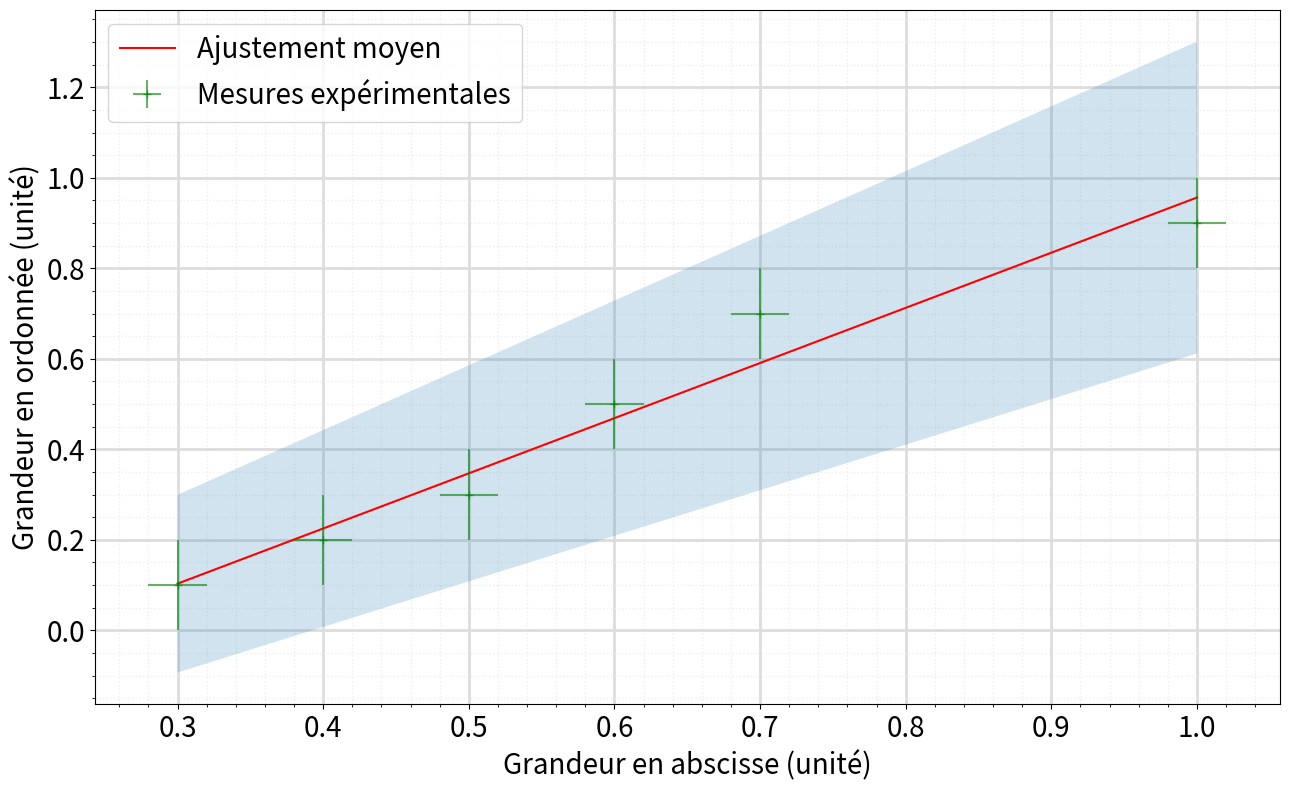

The script that saved this image:
#!/usr/bin/env python3
# -*- coding: utf-8 -*-
"""
Created on Sat Nov  9 17:20:09 2024

[redacted]
objectifs du TP :
    - caractériser le bruit du générateur basse fréquence intégré à l'oscilloscope
    - Comprendre et prendre en main un algorithme de monte-carlo
    - mettre en évidence le phénomène de résonance stochastique
"""

# en cas d'erreur mentionnant scipy lors de la première installation, installer scipy en copiant la commande suivante dans la console : pip install scipy

import numpy as np
import matplotlib.pyplot as plt
from scipy import special
from scipy.optimize import curve_fit


def modele_affine(x, a, b):
    """ Modèle d'ajustement affine
    ATTENTION : il prend en entrée "x" un array numpy et ressort en sortie un array numpy
    Si vous lui donnez pour x une liste b*x la concaténera, pour peu que b soit un entier
    a est l'odronnée à l'origine et b le coefficient directeur
    """
    return (a+b*x)

#vous pouvez tout à fait, en modifiant ce script, définir un modèle d'ajustement linéaire, supposant donc par défaut que l'ordonnée à l'origine est nulle.


plt.close('all') #On ferme tout graphique précédemment ouvert



fig,ax = plt.subplots(figsize=(13, 8))

verbose = False #permet d'afficher tous les tirages aléatoires sur le graphique, comme sur la première figure de la page 5 du polycopié



x=[0.3,0.4,0.5,0.6,0.7,1]
deltax=[0.02,0.02,0.02,0.02,0.02,0.02]# Delta x donnant l'intervalle de confiance à 95% pour

y=[0.1,0.2,0.3,0.5,0.7,0.9]
deltay = [0.1,0.1,0.1,0.1,0.1,0.1]


modele = modele_affine #Pour changer le modèle d'ajustement, remplacer modele_affine par le nom de la fonction d'ajustement que vous souhaitez utiliser



# On ajuste la fonction en utilisant curve_fit (minimisation de chi²)


N = int(1e3) #on réalise N tirages aléatoires successifs, avec les N ajustements par minimisation de chi²

parama=[] #liste servant au stockage de a, premier paramètre d'ajustement
paramb=[] #liste servant au stockage de b, deuxième paramètre d'ajustement

for i in range(N):
    xtemp = [x[k]+ np.random.uniform(-deltax[k],deltax[k])for k in range(len(x))]#tirage d'une liste temporaire de valeurs d'abscisse, parmi l'intervalle uniforme donné
    ytemp = [y[k]+ np.random.uniform(-deltay[k],deltay[k])for k in range(len(y))]# idem pour les ordonnées

    tempparam, tempcov = curve_fit(modele, xtemp, ytemp) #les paramètres optimaux obtenus par l'algorithme sont stockés dans tempparam.
    #pour changer de modèle d'ajustement, remplacer modele_affine par la fonction que vous souhaitez utiliser pour l'ajustement.

    #initial_guess = [1, 1]
    #tempparam, tempcov = curve_fit(modele, xtemp, ytemp, p0=initial_guess) #Si l'algorithme d'ajustement a du mal à converger, vous pouvez le lancer en lui proposant des conditions initiales
    #manuellement, par essai-erreur en traçant vous-même la courbe que donne la condition initiale, vous pouvez vous approcher de la courbe physique pour
    #faciliter le travail de l'algorithme. Pour utiliser votre condition initiale, décommenter la ligne "initial_guess" et la ligne suivante, et commenter votre ligne réalisant actuellement le curve_fit

    parama.append(tempparam[0])#stockage de la valeur 1er paramètre d'ajustement
    paramb.append(tempparam[1])

    if verbose : #permet d'afficher tous les tirages aléatoires sur le graphique, comme sur la première figure de la page 5 de l'énoncé
        x_fit = np.linspace(min(x), max(x), 100) #On place 100 points sur l'intervalle sur lequel varie x pour tracer joliement notre ajustement
        y_fit = modele(x_fit, tempparam[0], tempparam[1])
        ax.plot(x_fit, y_fit, color="red",alpha=(1/N)*(1+i),)
        ax.scatter(xtemp,ytemp,marker='o', color = 'black', linestyle= '',alpha=1/N*(1+i)) #le tracé des points




ua = np.std(parama) #Calcul de l'écart-type de la distribution obtenue pour a
ub = np.std(paramb)

a = np.mean(parama) #Calcul de la moyenne (l'espérance) de la distribution obtenue pour a
b = np.mean(paramb)


#affichage des résultats à 95%
print("a ={} \u00B1 {}".format(a,2*ua))
print("b ={} \u00B1 {}".format(b,2*ub))


x_fit = np.linspace(min(x), max(x), 1000) #On place 1000 points sur l'intervalle sur lequel varie x pour tracer joliement notre ajustement
y_fit = modele(x_fit, a, b) #on calcule les points pour les paramètres a,b moyens que notre méthode de Monte-Carlo suggère


ax.plot(x_fit, y_fit, color="red", label="Ajustement moyen")  #on trace cet "ajustement moyen"
ax.fill_between(x_fit, modele(x_fit, a-2*ua, b-2*ub), modele(x_fit, a+2*ua, b+2*ub), alpha=0.2) #on colorie tous les ajustements appartenant à l'intervalle de paramètres de l'intervalle de confiance pour a et b


ax.errorbar(x,y,xerr=deltax,yerr=deltay,marker='+', color = 'green', linestyle= '',label='Mesures expérimentales',alpha=0.6) #le tracé des points expérimentaux


#si vous n'arrivez pas à faire converger l'ajustement, voici la ligne pour voir à quoi ressemble l'ajustement duquel vous faites partir l'algo
#plt.plot(x_fit, modele(x_fit, initial_guess[0], initial_guess[1]), color="black",linestyle= 'dotted' ,label="Ajustement avec les valeurs de départ")



#Affichage du graphique :
ax.legend(loc='upper left', fontsize=20)#légende des courbes
ax.set_xlabel('Grandeur en abscisse (unité)',fontsize=20)#légende des axes
ax.set_ylabel('Grandeur en ordonnée (unité)',fontsize=20)
ax.tick_params(axis='both', which='major', labelsize=20)
ax.tick_params(axis='both', which='minor', labelsize=20)



# Mise en place d'une grille
ax.grid(which='major', color='#DDDDDD', linewidth=2)
ax.grid(which='minor', color='#EEEEEE', linestyle=':', linewidth=1)
# Et on les affiche
ax.minorticks_on()
ax.set_axisbelow(True)
plt.show()
plt.tight_layout()#mise en forme du graphique
plt.savefig("image_graphique.png")#sauvegarde de votre graphique en .png
